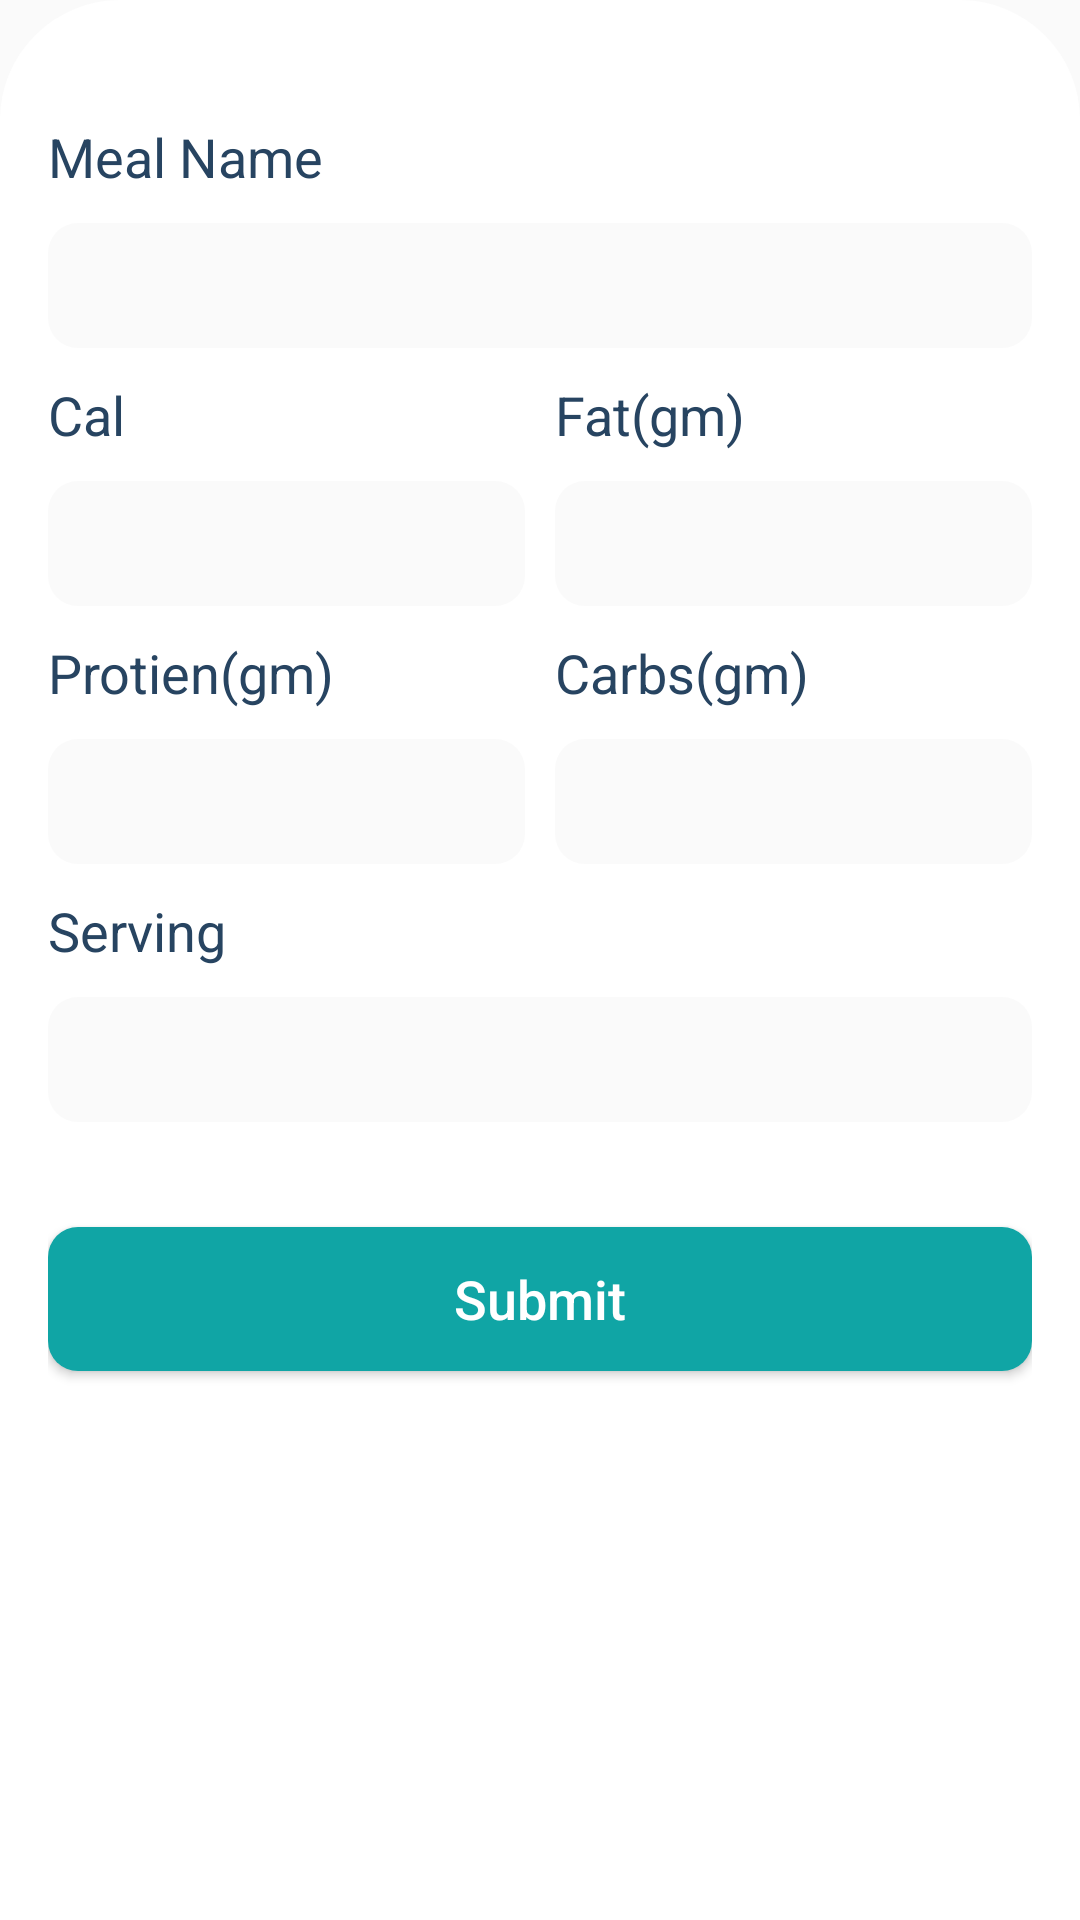

Write the Android layout XML for this screen, with the resource values it uses.
<!-- AndroidManifest.xml: application theme AppTheme -->
<!-- res/layout/meal_bottom_sheet_layout.xml -->
<?xml version="1.0" encoding="utf-8"?>
<LinearLayout xmlns:android="http://schemas.android.com/apk/res/android"
    android:orientation="vertical" android:layout_width="match_parent"
    android:layout_height="wrap_content"
    android:background="@drawable/bottom_sheet_background"
    android:paddingRight="16dp"
    android:paddingLeft="16dp"

    >


    <TextView
        android:layout_width="wrap_content"
        android:layout_height="wrap_content"
        android:textSize="18sp"
        android:fontFamily="sans-serif"
        android:textStyle="normal"
        android:textColor="#274461"
        android:text="@string/meal_name"
        android:layout_marginTop="40dp"/>
    <EditText
        android:id="@+id/meal_name_edt"
        android:layout_width="match_parent"
        android:layout_height="wrap_content"
        android:background="@drawable/edit_text_background"
        android:textSize="16sp"
        android:padding="10dp"
        android:layout_marginTop="10dp"
        android:inputType="text"/>
    <LinearLayout
        android:layout_width="match_parent"
        android:layout_height="wrap_content"
        android:layout_marginTop="10dp">
        <TextView
            android:layout_width="0dp"
            android:layout_weight="1"
            android:layout_height="wrap_content"
            android:textSize="18sp"
            android:fontFamily="sans-serif"
            android:textStyle="normal"
            android:textColor="#274461"
            android:text="@string/kcal"
            android:layout_marginEnd="10dp"/>
        <TextView
            android:layout_width="0dp"
            android:layout_weight="1"
            android:layout_height="wrap_content"
            android:textSize="18sp"
            android:fontFamily="sans-serif"
            android:textStyle="normal"
            android:textColor="#274461"
            android:text="@string/fatgm"
            />
    </LinearLayout>
    <LinearLayout
        android:layout_width="match_parent"
        android:layout_height="wrap_content"
        android:layout_marginTop="10dp">
        <EditText
            android:id="@+id/calories_edt"
            android:layout_width="0dp"
            android:layout_weight="1"
            android:layout_height="wrap_content"
            android:background="@drawable/edit_text_background"
            android:textSize="16sp" android:layout_marginEnd="10dp"
            android:padding="10dp"

            android:inputType="number"/>
        <EditText
            android:id="@+id/fat_edt"
            android:layout_width="0dp"
            android:layout_weight="1"
            android:layout_height="wrap_content"
            android:background="@drawable/edit_text_background"
            android:textSize="16sp"
            android:padding="10dp"
            android:inputType="number"
            />
    </LinearLayout>
    <LinearLayout
        android:layout_width="match_parent"
        android:layout_height="wrap_content"
        android:layout_marginTop="10dp">
        <TextView
            android:layout_width="0dp"
            android:layout_weight="1"
            android:layout_height="wrap_content"
            android:textSize="18sp"
            android:fontFamily="sans-serif"
            android:textStyle="normal"
            android:textColor="#274461"
            android:text="@string/protiengm"
            android:layout_marginEnd="10dp"/>
        <TextView
            android:layout_width="0dp"
            android:layout_weight="1"
            android:layout_height="wrap_content"
            android:textSize="18sp"
            android:fontFamily="sans-serif"
            android:textStyle="normal"
            android:textColor="#274461"
            android:text="@string/carbsgm"
            />
    </LinearLayout>
    <LinearLayout
        android:layout_width="match_parent"
        android:layout_height="wrap_content"
        android:layout_marginTop="10dp">
        <EditText
            android:id="@+id/protien_edt"
            android:layout_width="0dp"
            android:layout_weight="1"
            android:layout_height="wrap_content"
            android:background="@drawable/edit_text_background"
            android:textSize="16sp"
            android:padding="10dp"
            android:layout_marginEnd="10dp"
            android:inputType="number"/>
        <EditText
            android:id="@+id/carbs_edt"
            android:layout_width="0dp"
            android:layout_weight="1"
            android:layout_height="wrap_content"
            android:background="@drawable/edit_text_background"
            android:textSize="16sp"
            android:padding="10dp"
            android:inputType="number"
            />
    </LinearLayout>
    <TextView
        android:layout_width="wrap_content"
        android:layout_height="wrap_content"
        android:textSize="18sp"
        android:fontFamily="sans-serif"
        android:textStyle="normal"
        android:textColor="#274461"
        android:text="@string/serving"
        android:layout_marginTop="10dp"/>
    <EditText
        android:id="@+id/serving_edt"
        android:layout_width="match_parent"
        android:layout_height="wrap_content"
        android:background="@drawable/edit_text_background"
        android:textSize="16sp"
        android:padding="10dp"
        android:layout_marginTop="10dp"
        android:layout_marginBottom="35dp"
        android:inputType="number"
        />
    <Button
        android:textAllCaps="false"
        android:textSize="18dp"
        android:text="@string/submit"
        android:textColor="@android:color/white"
        android:layout_marginBottom="10dp"
        android:id="@+id/add_maunal"
        android:layout_width="match_parent"
        android:layout_height="wrap_content"
        android:background="@drawable/login_button_background"/>
</LinearLayout>
<!-- resources referenced by this layout -->
<resources>
  <!-- drawable bottom_sheet_background (drawable) -->
  <?xml version="1.0" encoding="utf-8"?>
  <shape xmlns:android="http://schemas.android.com/apk/res/android">
  <solid android:color="@android:color/white"/>
      <corners android:topRightRadius="40dp" android:topLeftRadius="40dp"/>
  </shape>
  <!-- drawable edit_text_background (drawable) -->
  <?xml version="1.0" encoding="utf-8"?>
  <shape xmlns:android="http://schemas.android.com/apk/res/android">
  <solid android:color="#4DEEEEEE"/>
      <corners android:radius="10dp"/>
  </shape>
  <!-- drawable login_button_background (drawable) -->
  <?xml version="1.0" encoding="utf-8"?>
  <shape xmlns:android="http://schemas.android.com/apk/res/android">
  <solid android:color="@color/primaryColor"/>
      <corners android:radius="10dp"/>
  </shape>
  <string name="carbsgm">Carbs(gm)</string>
  <string name="fatgm">Fat(gm)</string>
  <string name="kcal">Cal</string>
  <string name="meal_name">Meal Name</string>
  <string name="protiengm">Protien(gm)</string>
  <string name="serving">Serving</string>
  <string name="submit">Submit</string>
  <style name="AppTheme" parent="Theme.Design.Light">
          
          <item name="colorPrimary">@color/colorPrimary</item>
          <item name="colorPrimaryDark">@color/colorPrimaryDark</item>
          <item name="colorAccent">@color/colorAccent</item>
          <item name="toolbarStyle">@style/toolbarTheme</item>
      </style>
  <color name="primaryColor">#10A5A5</color>
  <color name="colorPrimary">#008577</color>
  <color name="colorPrimaryDark">#00574B</color>
  <color name="colorAccent">#D81B60</color>
  <style name="toolbarTheme" parent="Widget.AppCompat.Toolbar">
          
         <item name="android:background">@android:color/white</item>
          <item name="android:titleTextColor">@color/darkGreyBlue</item>
      </style>
  <color name="darkGreyBlue">#274461</color>
</resources>
